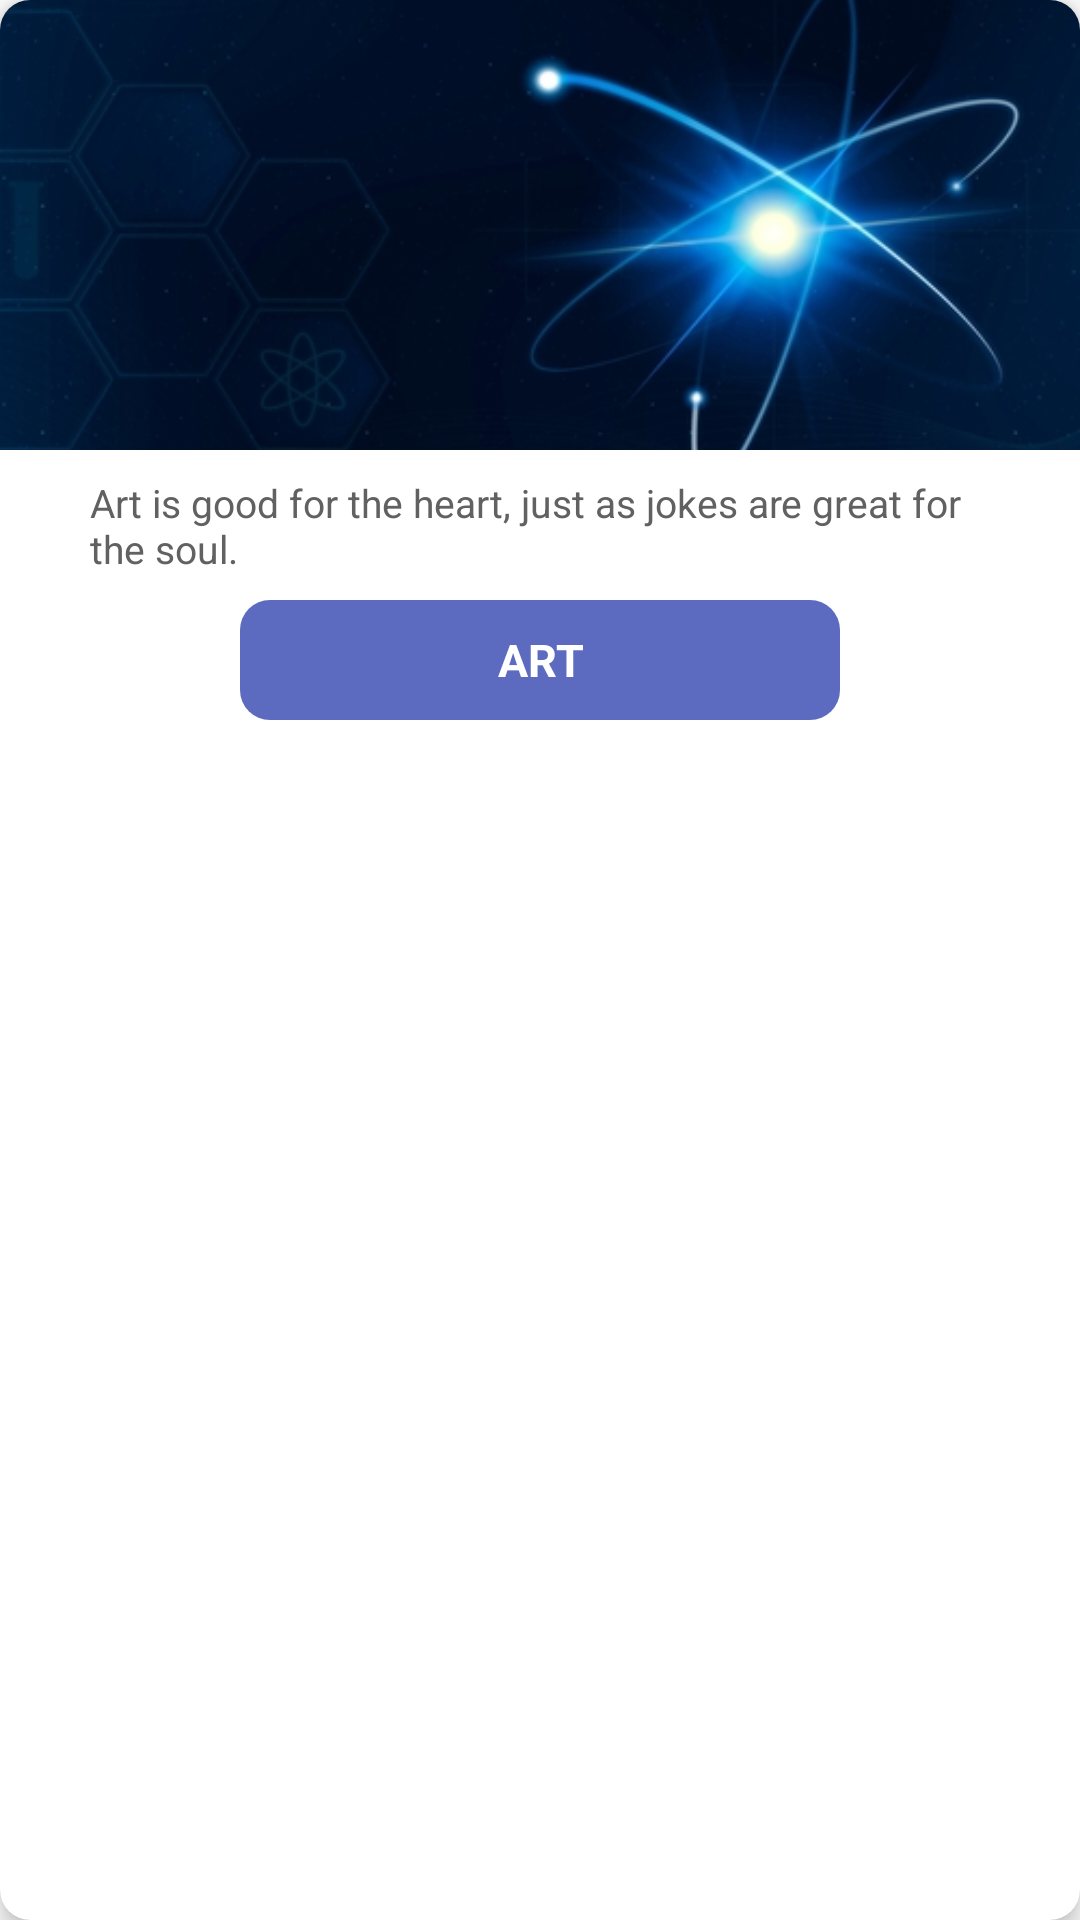

Here is an Android app screen rendered from its layout file. Give the layout XML and the strings, colors and styles it references.
<!-- AndroidManifest.xml: application theme Theme.YQuizizz -->
<!-- res/layout/topic_view.xml -->
<?xml version="1.0" encoding="utf-8"?>
<androidx.cardview.widget.CardView xmlns:android="http://schemas.android.com/apk/res/android"
    xmlns:app="http://schemas.android.com/apk/res-auto"
    android:layout_width="match_parent"
    android:layout_height="wrap_content"
    android:layout_marginStart="20dp"
    android:layout_marginTop="10dp"
    android:layout_marginEnd="20dp"
    android:layout_marginBottom="10dp"
    android:padding="20dp"
    app:cardCornerRadius="10dp"
    app:cardElevation="5dp">

    <androidx.constraintlayout.widget.ConstraintLayout
        android:layout_width="match_parent"
        android:layout_height="wrap_content"
        android:id="@+id/topicBg"
        android:paddingBottom="10dp">

        <ImageView
            android:id="@+id/topicPicture"
            android:layout_width="match_parent"
            android:layout_height="150dp"
            android:src="@mipmap/physic_landscape"
            android:scaleType="centerCrop"
            app:layout_constraintTop_toTopOf="parent"/>

        <TextView
            android:id="@+id/topicShortDescription"
            android:layout_width="match_parent"
            android:layout_height="wrap_content"
            android:text="@string/art_short_desc"
            android:lines="2"
            android:textColor="#616161"
            android:textSize="13sp"
            app:layout_constraintBottom_toTopOf="@+id/topicName"
            app:layout_constraintTop_toBottomOf="@+id/topicPicture"
            app:layout_constraintStart_toStartOf="parent"
            android:layout_marginStart="30dp"
            android:layout_marginEnd="30dp"/>

        <TextView
            android:id="@+id/topicName"
            android:layout_width="200dp"
            android:layout_height="40dp"
            android:text="Art"
            android:textAllCaps="true"
            android:textColor="@color/white"
            android:textSize="15sp"
            android:textStyle="bold"
            android:gravity="center"
            android:background="@drawable/history_text_view_1"
            app:layout_constraintStart_toStartOf="parent"
            app:layout_constraintEnd_toEndOf="parent"
            app:layout_constraintTop_toBottomOf="@id/topicPicture"
            android:layout_marginTop="50dp"/>

    </androidx.constraintlayout.widget.ConstraintLayout>


</androidx.cardview.widget.CardView>
<!-- resources referenced by this layout -->
<resources>
  <color name="white">#FFFFFFFF</color>
  <!-- drawable history_text_view_1 (drawable) -->
  <?xml version="1.0" encoding="utf-8"?>
  <shape xmlns:android="http://schemas.android.com/apk/res/android"
      android:shape="rectangle">
      <solid android:color="#5c6bc0"/>
      <corners android:radius="10dp"/>
  </shape>
  <!-- mipmap physic_landscape: jpg bitmap (mipmap-xhdpi, 97285 bytes) -->
  <string name="art_short_desc">Art is good for the heart, just as jokes are great for the soul.</string>
  <style name="Theme.YQuizizz" parent="Theme.MaterialComponents.DayNight.NoActionBar">
          
          <item name="colorPrimary">@android:color/transparent</item>
          <item name="colorPrimaryVariant">@android:color/transparent</item>
          <item name="colorOnPrimary">@color/white</item>
          
          <item name="colorSecondary">@android:color/transparent</item>
          <item name="colorSecondaryVariant">@android:color/transparent</item>
          <item name="colorOnSecondary">@android:color/transparent</item>
          
          <item name="android:statusBarColor">#00766c</item>
          
          <item name="android:colorEdgeEffect">#e0f2f1</item>
      </style>
</resources>
